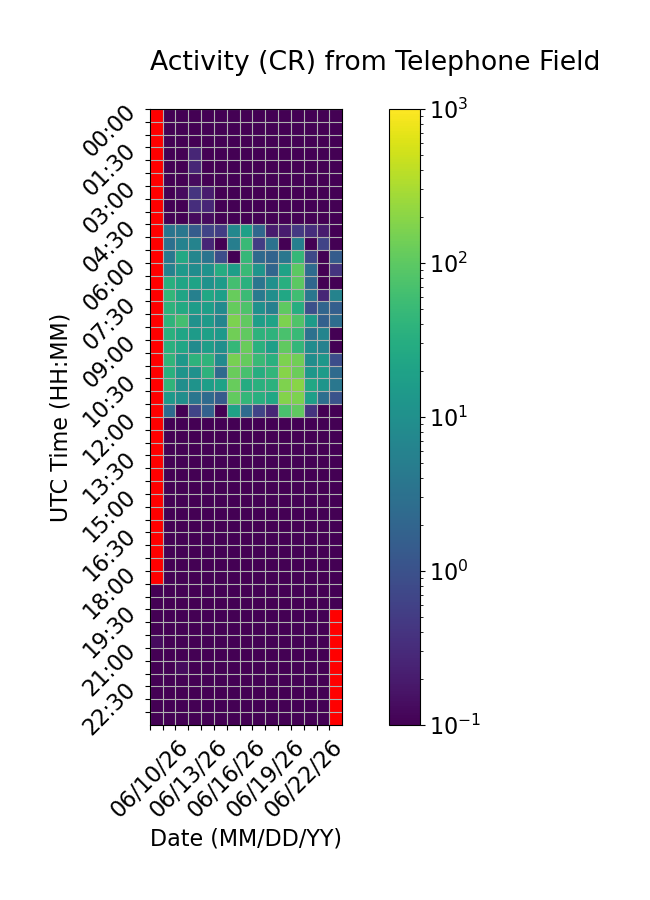

Data behind this chart, as committed beside it:
Time (UTC), 06/10/26, 06/11/26, 06/12/26, 06/13/26, 06/14/26, 06/15/26, 06/16/26, 06/17/26, 06/18/26, 06/19/26, 06/20/26, 06/21/26, 06/22/26, 06/23/26, 06/24/26
00:00, , 0.0, 0.0, 0.0, 0.06667, 0.0, 0.0, 0.0, 0.0, 0.0, 0.0, 0.06667, 0.0, 0.0, 0.0
00:30, , 0.0, 0.0, 0.0, 0.0, 0.0, 0.0, 0.0, 0.0, 0.0, 0.0, 0.0, 0.0, 0.0, 0.0
01:00, , 0.0, 0.0, 0.0, 0.0, 0.0, 0.0, 0.0, 0.0, 0.06667, 0.0, 0.0, 0.0, 0.0, 0.0
01:30, , 0.0, 0.0, 0.2667, 0.0, 0.0, 0.0, 0.0, 0.0, 0.0, 0.0, 0.0, 0.0, 0.0, 0.0
02:00, , 0.0, 0.0, 0.2667, 0.0, 0.0, 0.0, 0.0, 0.0, 0.0, 0.0, 0.0, 0.0, 0.0, 0.0
02:30, , 0.0, 0.06667, 0.1333, 0.06667, 0.0, 0.0, 0.0, 0.0, 0.0, 0.0, 0.0, 0.0, 0.0, 0.0
03:00, , 0.0, 0.1333, 0.4, 0.2, 0.0, 0.0, 0.0, 0.0, 0.0, 0.0, 0.0, 0.0, 0.0, 0.0
03:30, , 0.0, 0.06667, 0.3333, 0.2667, 0.0, 0.0, 0.0, 0.0, 0.0, 0.0, 0.0, 0.0, 0.0, 0.0
04:00, , 0.0, 0.0, 0.1333, 0.1333, 0.0, 0.0, 0.0, 0.0, 0.0, 0.0, 0.0, 0.0, 0.06667, 0.0
04:30, , 3.6, 3.867, 1.467, 0.6667, 0.5333, 7.333, 19.0, 2.2, 0.2, 0.2, 0.4667, 0.3333, 0.2, 0.0
05:00, , 3.0, 5.867, 6.133, 0.2667, 0.0, 5.133, 51.47, 0.5333, 3.267, 0.0, 5.267, 0.0, 0.6667, 0.0
05:30, , 3.933, 26.13, 6.733, 3.467, 0.8667, 0.06667, 46.07, 2.333, 1.867, 3.867, 45.47, 0.7333, 0.06667, 1.467
06:00, , 5.867, 14.47, 8.933, 11.07, 30.27, 17.33, 51.93, 11.67, 2.0, 20.53, 99.33, 2.467, 0.0, 0.4
06:30, , 33.73, 22.27, 20.67, 10.8, 15.8, 64.2, 34.53, 3.533, 10.27, 33.47, 96.67, 2.2, 0.0, 0.0
07:00, , 44.07, 21.4, 5.467, 24.07, 18.33, 118.3, 54.07, 4.333, 9.533, 24.4, 59.4, 3.867, 0.2667, 6.067
07:30, , 38.33, 26.8, 16.0, 17.4, 8.267, 114.3, 76.6, 10.07, 5.467, 102.9, 31.6, 0.9333, 2.0, 1.6
08:00, , 39.33, 64.0, 10.67, 15.33, 6.6, 165.2, 104.9, 17.47, 20.6, 161.5, 80.13, 15.47, 1.667, 2.667
08:30, , 34.73, 22.47, 15.4, 19.0, 14.8, 136.3, 104.1, 38.4, 39.07, 72.2, 49.0, 3.067, 6.333, 0.06667
09:00, , 35.13, 23.6, 8.6, 16.87, 9.733, 46.0, 121.4, 35.07, 18.2, 104.4, 44.47, 8.667, 5.8, 0.06667
09:30, , 41.93, 13.4, 38.87, 40.27, 8.333, 153.5, 114.2, 50.93, 35.2, 164.1, 137.1, 9.0, 13.33, 0.8667
10:00, , 34.13, 11.67, 10.4, 39.07, 2.4, 120.7, 69.27, 30.53, 43.4, 189.6, 124.9, 13.27, 15.73, 2.4
10:30, , 41.73, 9.533, 11.2, 17.47, 20.33, 117.5, 29.2, 35.13, 37.8, 166.2, 191.8, 24.67, 12.33, 3.8
11:00, , 14.33, 9.6, 3.667, 2.533, 1.4, 111.2, 44.6, 33.4, 23.8, 179.3, 164.9, 18.33, 2.867, 1.067
11:30, , 2.467, 0.0, 0.6667, 1.733, 0.0, 19.93, 2.467, 0.6667, 0.2667, 71.07, 104.2, 0.4, 0.0, 0.0
12:00, , 0.0, 0.0, 0.0, 0.0, 0.0, 0.0, 0.0, 0.0, 0.0, 0.06667, 0.0, 0.0, 0.0, 0.0
12:30, , 0.0, 0.0, 0.0, 0.0, 0.0, 0.0, 0.0, 0.0, 0.0, 0.0, 0.0, 0.0, 0.0, 0.0
13:00, , 0.0, 0.0, 0.0, 0.0, 0.0, 0.0, 0.0, 0.0, 0.0, 0.0, 0.06667, 0.0, 0.0, 0.0
13:30, , 0.0, 0.0, 0.0, 0.0, 0.0, 0.0, 0.0, 0.0, 0.0, 0.0, 0.0, 0.0, 0.0, 0.0
14:00, , 0.0, 0.0, 0.0, 0.0, 0.0, 0.0, 0.0, 0.0, 0.0, 0.0, 0.0, 0.0, 0.0, 0.0
14:30, , 0.0, 0.0, 0.0, 0.0, 0.0, 0.0, 0.0, 0.0, 0.0, 0.0, 0.0, 0.0, 0.0, 0.0
15:00, , 0.0, 0.0, 0.06667, 0.0, 0.06667, 0.0, 0.0, 0.0, 0.06667, 0.0, 0.0, 0.0, 0.0, 0.0
15:30, , 0.0, 0.0, 0.06667, 0.0, 0.0, 0.0, 0.0, 0.0, 0.0, 0.0, 0.0, 0.0, 0.0, 0.0
16:00, , 0.06667, 0.06667, 0.06667, 0.0, 0.0, 0.0, 0.0, 0.0, 0.0, 0.0, 0.0, 0.0, 0.0, 0.0
16:30, , 0.06667, 0.0, 0.0, 0.0, 0.0, 0.0, 0.0, 0.0, 0.0, 0.0, 0.0, 0.0, 0.0, 0.0
17:00, , 0.0, 0.0, 0.0, 0.0, 0.0, 0.0, 0.0, 0.0, 0.0, 0.0, 0.0, 0.0, 0.0, 0.0
17:30, , 0.0, 0.0, 0.0, 0.0, 0.0, 0.0, 0.0, 0.0, 0.0, 0.0, 0.0, 0.0, 0.0, 0.0
18:00, , 0.0, 0.0, 0.0, 0.0, 0.0, 0.0, 0.0, 0.0, 0.0, 0.0, 0.0, 0.0, 0.0, 0.0
18:30, 0.0, 0.0, 0.0, 0.0, 0.0, 0.0, 0.0, 0.0, 0.0, 0.0, 0.0, 0.0, 0.0, 0.0, 0.0
19:00, 0.0, 0.0, 0.0, 0.0, 0.0, 0.0, 0.0, 0.0, 0.0, 0.06667, 0.0, 0.0, 0.0, 0.0, 0.0
19:30, 0.0, 0.06667, 0.0, 0.0, 0.0, 0.0, 0.0, 0.0, 0.0, 0.0, 0.0, 0.0, 0.0, 0.0, 
20:00, 0.0, 0.0, 0.06667, 0.0, 0.0, 0.0, 0.0, 0.0, 0.0, 0.0, 0.0, 0.0, 0.0, 0.0, 
20:30, 0.1333, 0.0, 0.06667, 0.0, 0.0, 0.0, 0.0, 0.0, 0.0, 0.0, 0.0, 0.0, 0.0, 0.0, 
21:00, 0.0, 0.0, 0.06667, 0.06667, 0.0, 0.0, 0.0, 0.0, 0.0, 0.0, 0.0, 0.0, 0.0, 0.0, 
21:30, 0.06667, 0.0, 0.1333, 0.06667, 0.0, 0.0, 0.0, 0.0, 0.0, 0.0, 0.0, 0.0, 0.0, 0.0, 
22:00, 0.0, 0.0, 0.0, 0.06667, 0.0, 0.0, 0.0, 0.0, 0.0, 0.0, 0.0, 0.0, 0.0, 0.0, 
22:30, 0.0, 0.0, 0.0, 0.0, 0.0, 0.0, 0.0, 0.0, 0.0, 0.0, 0.0, 0.0, 0.0, 0.0, 
23:00, 0.0, 0.0, 0.06667, 0.0, 0.0, 0.0, 0.0, 0.0, 0.0, 0.0, 0.0, 0.0, 0.06667, 0.0, 
23:30, 0.0, 0.06667, 0.06667, 0.0, 0.0, 0.0, 0.0, 0.0, 0.0, 0.0, 0.0, 0.0, 0.0, 0.0, 
